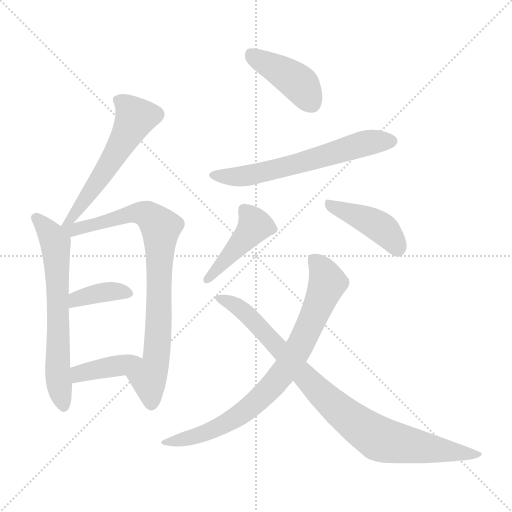
t = 0.00 s
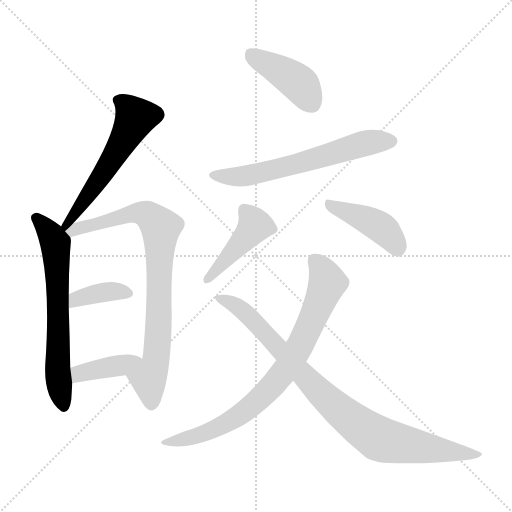
t = 1.59 s
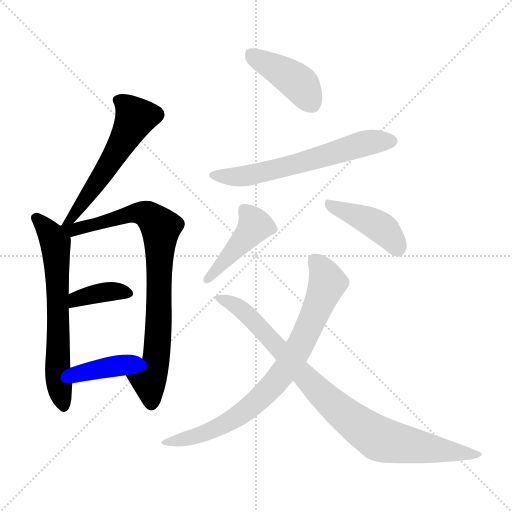
t = 3.17 s
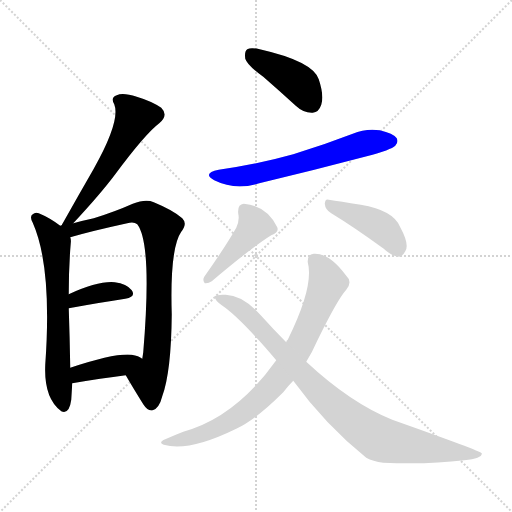
t = 4.76 s
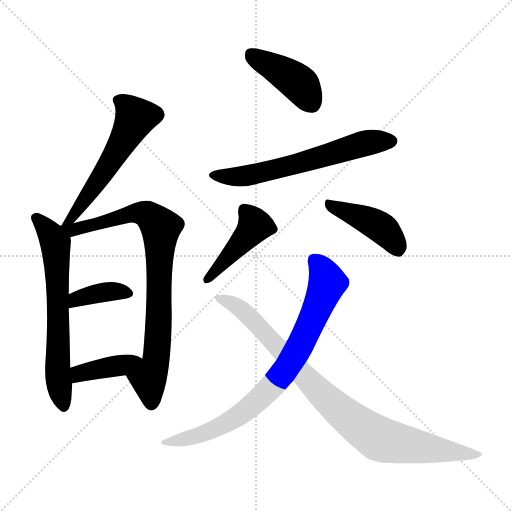
t = 6.34 s
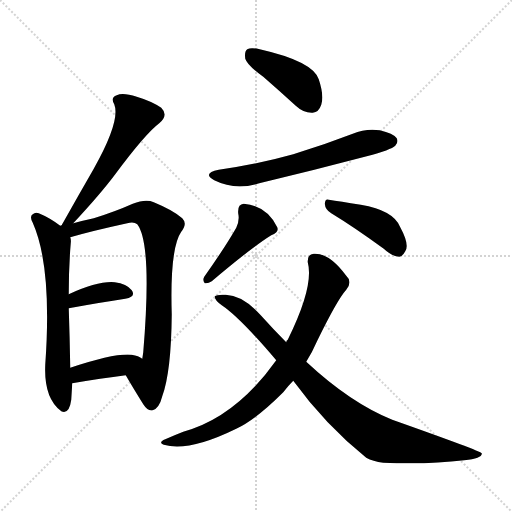
t = 7.93 s

The animated SVG that drew these frames (rendered in a browser with its animation timeline set to each time). Animation: 11 CSS @keyframes rules; one cycle of 7.93 s.

<svg version="1.1" viewBox="0 0 1024 1024" xmlns="http://www.w3.org/2000/svg">
  <g stroke="lightgray" stroke-dasharray="1,1" stroke-width="1" transform="scale(4, 4)">
    <line x1="0" y1="0" x2="256" y2="256"></line>
    <line x1="256" y1="0" x2="0" y2="256"></line>
    <line x1="128" y1="0" x2="128" y2="256"></line>
    <line x1="0" y1="128" x2="256" y2="128"></line>
  </g>
<g transform="scale(1, -1) translate(0, -900)">
   <style type="text/css">
    @keyframes keyframes0 {
      from {
       stroke: blue;
       stroke-dashoffset: 557;
       stroke-width: 128;
       }
       64% {
       animation-timing-function: step-end;
       stroke: blue;
       stroke-dashoffset: 0;
       stroke-width: 128;
       }
       to {
       stroke: black;
       stroke-width: 1024;
       }
       }
       #make-me-a-hanzi-animation-0 {
         animation: keyframes0 0.703288s both;
         animation-delay: 0.000000s;
         animation-timing-function: linear;
       }
    @keyframes keyframes1 {
      from {
       stroke: blue;
       stroke-dashoffset: 649;
       stroke-width: 128;
       }
       68% {
       animation-timing-function: step-end;
       stroke: blue;
       stroke-dashoffset: 0;
       stroke-width: 128;
       }
       to {
       stroke: black;
       stroke-width: 1024;
       }
       }
       #make-me-a-hanzi-animation-1 {
         animation: keyframes1 0.778158s both;
         animation-delay: 0.703288s;
         animation-timing-function: linear;
       }
    @keyframes keyframes2 {
      from {
       stroke: blue;
       stroke-dashoffset: 819;
       stroke-width: 128;
       }
       73% {
       animation-timing-function: step-end;
       stroke: blue;
       stroke-dashoffset: 0;
       stroke-width: 128;
       }
       to {
       stroke: black;
       stroke-width: 1024;
       }
       }
       #make-me-a-hanzi-animation-2 {
         animation: keyframes2 0.916504s both;
         animation-delay: 1.481445s;
         animation-timing-function: linear;
       }
    @keyframes keyframes3 {
      from {
       stroke: blue;
       stroke-dashoffset: 375;
       stroke-width: 128;
       }
       55% {
       animation-timing-function: step-end;
       stroke: blue;
       stroke-dashoffset: 0;
       stroke-width: 128;
       }
       to {
       stroke: black;
       stroke-width: 1024;
       }
       }
       #make-me-a-hanzi-animation-3 {
         animation: keyframes3 0.555176s both;
         animation-delay: 2.397949s;
         animation-timing-function: linear;
       }
    @keyframes keyframes4 {
      from {
       stroke: blue;
       stroke-dashoffset: 389;
       stroke-width: 128;
       }
       56% {
       animation-timing-function: step-end;
       stroke: blue;
       stroke-dashoffset: 0;
       stroke-width: 128;
       }
       to {
       stroke: black;
       stroke-width: 1024;
       }
       }
       #make-me-a-hanzi-animation-4 {
         animation: keyframes4 0.566569s both;
         animation-delay: 2.953125s;
         animation-timing-function: linear;
       }
    @keyframes keyframes5 {
      from {
       stroke: blue;
       stroke-dashoffset: 415;
       stroke-width: 128;
       }
       57% {
       animation-timing-function: step-end;
       stroke: blue;
       stroke-dashoffset: 0;
       stroke-width: 128;
       }
       to {
       stroke: black;
       stroke-width: 1024;
       }
       }
       #make-me-a-hanzi-animation-5 {
         animation: keyframes5 0.587728s both;
         animation-delay: 3.519694s;
         animation-timing-function: linear;
       }
    @keyframes keyframes6 {
      from {
       stroke: blue;
       stroke-dashoffset: 618;
       stroke-width: 128;
       }
       67% {
       animation-timing-function: step-end;
       stroke: blue;
       stroke-dashoffset: 0;
       stroke-width: 128;
       }
       to {
       stroke: black;
       stroke-width: 1024;
       }
       }
       #make-me-a-hanzi-animation-6 {
         animation: keyframes6 0.752930s both;
         animation-delay: 4.107422s;
         animation-timing-function: linear;
       }
    @keyframes keyframes7 {
      from {
       stroke: blue;
       stroke-dashoffset: 435;
       stroke-width: 128;
       }
       59% {
       animation-timing-function: step-end;
       stroke: blue;
       stroke-dashoffset: 0;
       stroke-width: 128;
       }
       to {
       stroke: black;
       stroke-width: 1024;
       }
       }
       #make-me-a-hanzi-animation-7 {
         animation: keyframes7 0.604004s both;
         animation-delay: 4.860352s;
         animation-timing-function: linear;
       }
    @keyframes keyframes8 {
      from {
       stroke: blue;
       stroke-dashoffset: 426;
       stroke-width: 128;
       }
       58% {
       animation-timing-function: step-end;
       stroke: blue;
       stroke-dashoffset: 0;
       stroke-width: 128;
       }
       to {
       stroke: black;
       stroke-width: 1024;
       }
       }
       #make-me-a-hanzi-animation-8 {
         animation: keyframes8 0.596680s both;
         animation-delay: 5.464355s;
         animation-timing-function: linear;
       }
    @keyframes keyframes9 {
      from {
       stroke: blue;
       stroke-dashoffset: 789;
       stroke-width: 128;
       }
       72% {
       animation-timing-function: step-end;
       stroke: blue;
       stroke-dashoffset: 0;
       stroke-width: 128;
       }
       to {
       stroke: black;
       stroke-width: 1024;
       }
       }
       #make-me-a-hanzi-animation-9 {
         animation: keyframes9 0.892090s both;
         animation-delay: 6.061035s;
         animation-timing-function: linear;
       }
    @keyframes keyframes10 {
      from {
       stroke: blue;
       stroke-dashoffset: 893;
       stroke-width: 128;
       }
       74% {
       animation-timing-function: step-end;
       stroke: blue;
       stroke-dashoffset: 0;
       stroke-width: 128;
       }
       to {
       stroke: black;
       stroke-width: 1024;
       }
       }
       #make-me-a-hanzi-animation-10 {
         animation: keyframes10 0.976725s both;
         animation-delay: 6.953125s;
         animation-timing-function: linear;
       }
</style>
<path d="M 146.5 453.5 Q 200.5 511.5 230.5 551.5 Q 290.5 632.5 318.5 653.5 Q 337.5 669.5 322.5 684.5 Q 303.5 697.5 273.5 706.5 Q 245.5 715.5 233.5 709.5 Q 220.5 705.5 228.5 691.5 Q 241.5 658.5 187.5 562.5 Q 157.5 510.5 125.5 453.5 Q 124.5 452.5 123.5 449.5 C 109.5 423.5 126.5 431.5 146.5 453.5 Z" fill="lightgray"></path> 
<path d="M 120.5 448.5 Q 99.5 464.5 77.5 473.5 Q 70.5 476.5 65.5 471.5 Q 58.5 467.5 65.5 454.5 Q 104.5 366.5 90.5 170.5 Q 87.5 104.5 121.5 78.5 L 122.5 77.5 Q 138.5 70.5 142.5 100.5 Q 143.5 116.5 144.5 133.5 L 140.5 164.5 Q 139.5 224.5 137.5 283.5 L 137.5 311.5 Q 137.5 366.5 141.5 413.5 Q 142.5 420.5 140.5 425.5 L 120.5 448.5 Z" fill="lightgray"></path> 
<path d="M 251.5 149.5 Q 263.5 128.5 286.5 91.5 Q 296.5 76.5 305.5 79.5 Q 318.5 83.5 324.5 107.5 Q 342.5 156.5 343.5 271.5 Q 339.5 403.5 362.5 436.5 Q 375.5 452.5 364.5 463.5 Q 346.5 479.5 307.5 495.5 Q 291.5 502.5 265.5 492.5 Q 229.5 476.5 187.5 463.5 Q 168.5 459.5 146.5 453.5 L 123.5 449.5 Q 122.5 449.5 120.5 448.5 C 91.5 442.5 111.5 417.5 140.5 425.5 Q 185.5 438.5 254.5 453.5 Q 267.5 457.5 274.5 451.5 Q 304.5 412.5 286.5 195.5 Q 285.5 188.5 284.5 182.5 C 280.5 152.5 236.5 175.5 251.5 149.5 Z" fill="lightgray"></path> 
<path d="M 137.5 283.5 Q 203.5 295.5 250.5 302.5 Q 272.5 306.5 263.5 319.5 Q 253.5 332.5 229.5 335.5 Q 196.5 338.5 137.5 311.5 C 110.5 299.5 107.5 278.5 137.5 283.5 Z" fill="lightgray"></path> 
<path d="M 144.5 133.5 Q 202.5 143.5 251.5 149.5 C 281.5 153.5 309.5 165.5 284.5 182.5 Q 277.5 188.5 263.5 190.5 Q 230.5 194.5 140.5 164.5 C 112.5 155.5 114.5 128.5 144.5 133.5 Z" fill="lightgray"></path> 
<path d="M 526.5 746.5 Q 557.5 719.5 591.5 688.5 Q 607.5 673.5 625.5 674.5 Q 637.5 675.5 642.5 690.5 Q 648.5 708.5 637.5 741.5 Q 625.5 777.5 519.5 801.5 Q 501.5 805.5 494.5 801.5 Q 488.5 797.5 490.5 782.5 Q 494.5 769.5 526.5 746.5 Z" fill="lightgray"></path> 
<path d="M 437.5 560.5 Q 403.5 553.5 428.5 539.5 Q 470.5 518.5 518.5 533.5 Q 623.5 558.5 733.5 587.5 Q 782.5 600.5 790.5 608.5 Q 797.5 615.5 793.5 623.5 Q 786.5 633.5 759.5 639.5 Q 731.5 643.5 705.5 632.5 Q 648.5 610.5 586.5 591.5 Q 519.5 572.5 437.5 560.5 Z" fill="lightgray"></path> 
<path d="M 472.5 444.5 Q 451.5 407.5 408.5 346.5 Q 404.5 339.5 409.5 333.5 Q 416.5 332.5 423.5 337.5 Q 502.5 404.5 542.5 429.5 Q 558.5 435.5 554.5 445.5 Q 533.5 488.5 487.5 492.5 Q 474.5 491.5 476.5 472.5 Q 479.5 459.5 472.5 444.5 Z" fill="lightgray"></path> 
<path d="M 662.5 473.5 Q 708.5 445.5 767.5 402.5 Q 783.5 387.5 798.5 386.5 Q 805.5 387.5 810.5 397.5 Q 819.5 410.5 800.5 445.5 Q 787.5 479.5 721.5 490.5 Q 679.5 497.5 657.5 500.5 Q 650.5 503.5 649.5 492.5 Q 650.5 480.5 662.5 473.5 Z" fill="lightgray"></path> 
<path d="M 612.5 176.5 Q 624.5 195.5 634.5 218.5 Q 674.5 300.5 692.5 320.5 Q 705.5 336.5 692.5 348.5 Q 658.5 394.5 627.5 392.5 Q 614.5 391.5 615.5 375.5 Q 628.5 327.5 575.5 220.5 Q 572.5 219.5 572.5 215.5 L 552.5 179.5 Q 471.5 65.5 366.5 36.5 Q 348.5 29.5 330.5 21.5 Q 315.5 15.5 327.5 10.5 Q 376.5 -4.5 472.5 42.5 Q 511.5 60.5 566.5 115.5 Q 575.5 127.5 586.5 138.5 L 612.5 176.5 Z" fill="lightgray"></path> 
<path d="M 586.5 138.5 Q 650.5 50.5 732.5 -15.5 Q 745.5 -22.5 766.5 -25.5 Q 854.5 -29.5 928.5 -20.5 Q 965.5 -16.5 963.5 -6.5 Q 962.5 -2.5 784.5 60.5 Q 700.5 94.5 612.5 176.5 L 572.5 215.5 Q 547.5 240.5 521.5 269.5 Q 485.5 309.5 451.5 310.5 Q 433.5 311.5 429.5 307.5 Q 428.5 300.5 443.5 289.5 Q 479.5 265.5 552.5 179.5 L 586.5 138.5 Z" fill="lightgray"></path> 
      <clipPath id="make-me-a-hanzi-clip-0">
      <path d="M 146.5 453.5 Q 200.5 511.5 230.5 551.5 Q 290.5 632.5 318.5 653.5 Q 337.5 669.5 322.5 684.5 Q 303.5 697.5 273.5 706.5 Q 245.5 715.5 233.5 709.5 Q 220.5 705.5 228.5 691.5 Q 241.5 658.5 187.5 562.5 Q 157.5 510.5 125.5 453.5 Q 124.5 452.5 123.5 449.5 C 109.5 423.5 126.5 431.5 146.5 453.5 Z" fill="lightgray"></path>
      </clipPath>
      <path clip-path="url(#make-me-a-hanzi-clip-0)" d="M 235.5 699.5 L 248.5 692.5 L 270.5 663.5 L 220.5 572.5 L 145.5 465.5 L 131.5 459.5 " fill="none" id="make-me-a-hanzi-animation-0" stroke-dasharray="429 858" stroke-linecap="round"></path>

      <clipPath id="make-me-a-hanzi-clip-1">
      <path d="M 120.5 448.5 Q 99.5 464.5 77.5 473.5 Q 70.5 476.5 65.5 471.5 Q 58.5 467.5 65.5 454.5 Q 104.5 366.5 90.5 170.5 Q 87.5 104.5 121.5 78.5 L 122.5 77.5 Q 138.5 70.5 142.5 100.5 Q 143.5 116.5 144.5 133.5 L 140.5 164.5 Q 139.5 224.5 137.5 283.5 L 137.5 311.5 Q 137.5 366.5 141.5 413.5 Q 142.5 420.5 140.5 425.5 L 120.5 448.5 Z" fill="lightgray"></path>
      </clipPath>
      <path clip-path="url(#make-me-a-hanzi-clip-1)" d="M 73.5 463.5 L 100.5 432.5 L 111.5 409.5 L 114.5 161.5 L 128.5 84.5 " fill="none" id="make-me-a-hanzi-animation-1" stroke-dasharray="521 1042" stroke-linecap="round"></path>

      <clipPath id="make-me-a-hanzi-clip-2">
      <path d="M 251.5 149.5 Q 263.5 128.5 286.5 91.5 Q 296.5 76.5 305.5 79.5 Q 318.5 83.5 324.5 107.5 Q 342.5 156.5 343.5 271.5 Q 339.5 403.5 362.5 436.5 Q 375.5 452.5 364.5 463.5 Q 346.5 479.5 307.5 495.5 Q 291.5 502.5 265.5 492.5 Q 229.5 476.5 187.5 463.5 Q 168.5 459.5 146.5 453.5 L 123.5 449.5 Q 122.5 449.5 120.5 448.5 C 91.5 442.5 111.5 417.5 140.5 425.5 Q 185.5 438.5 254.5 453.5 Q 267.5 457.5 274.5 451.5 Q 304.5 412.5 286.5 195.5 Q 285.5 188.5 284.5 182.5 C 280.5 152.5 236.5 175.5 251.5 149.5 Z" fill="lightgray"></path>
      </clipPath>
      <path clip-path="url(#make-me-a-hanzi-clip-2)" d="M 130.5 445.5 L 143.5 439.5 L 279.5 474.5 L 295.5 470.5 L 321.5 445.5 L 313.5 190.5 L 297.5 140.5 L 302.5 92.5 " fill="none" id="make-me-a-hanzi-animation-2" stroke-dasharray="691 1382" stroke-linecap="round"></path>

      <clipPath id="make-me-a-hanzi-clip-3">
      <path d="M 137.5 283.5 Q 203.5 295.5 250.5 302.5 Q 272.5 306.5 263.5 319.5 Q 253.5 332.5 229.5 335.5 Q 196.5 338.5 137.5 311.5 C 110.5 299.5 107.5 278.5 137.5 283.5 Z" fill="lightgray"></path>
      </clipPath>
      <path clip-path="url(#make-me-a-hanzi-clip-3)" d="M 144.5 290.5 L 153.5 303.5 L 201.5 314.5 L 233.5 317.5 L 254.5 312.5 " fill="none" id="make-me-a-hanzi-animation-3" stroke-dasharray="247 494" stroke-linecap="round"></path>

      <clipPath id="make-me-a-hanzi-clip-4">
      <path d="M 144.5 133.5 Q 202.5 143.5 251.5 149.5 C 281.5 153.5 309.5 165.5 284.5 182.5 Q 277.5 188.5 263.5 190.5 Q 230.5 194.5 140.5 164.5 C 112.5 155.5 114.5 128.5 144.5 133.5 Z" fill="lightgray"></path>
      </clipPath>
      <path clip-path="url(#make-me-a-hanzi-clip-4)" d="M 151.5 142.5 L 159.5 153.5 L 276.5 179.5 " fill="none" id="make-me-a-hanzi-animation-4" stroke-dasharray="261 522" stroke-linecap="round"></path>

      <clipPath id="make-me-a-hanzi-clip-5">
      <path d="M 526.5 746.5 Q 557.5 719.5 591.5 688.5 Q 607.5 673.5 625.5 674.5 Q 637.5 675.5 642.5 690.5 Q 648.5 708.5 637.5 741.5 Q 625.5 777.5 519.5 801.5 Q 501.5 805.5 494.5 801.5 Q 488.5 797.5 490.5 782.5 Q 494.5 769.5 526.5 746.5 Z" fill="lightgray"></path>
      </clipPath>
      <path clip-path="url(#make-me-a-hanzi-clip-5)" d="M 501.5 792.5 L 602.5 729.5 L 622.5 694.5 " fill="none" id="make-me-a-hanzi-animation-5" stroke-dasharray="287 574" stroke-linecap="round"></path>

      <clipPath id="make-me-a-hanzi-clip-6">
      <path d="M 437.5 560.5 Q 403.5 553.5 428.5 539.5 Q 470.5 518.5 518.5 533.5 Q 623.5 558.5 733.5 587.5 Q 782.5 600.5 790.5 608.5 Q 797.5 615.5 793.5 623.5 Q 786.5 633.5 759.5 639.5 Q 731.5 643.5 705.5 632.5 Q 648.5 610.5 586.5 591.5 Q 519.5 572.5 437.5 560.5 Z" fill="lightgray"></path>
      </clipPath>
      <path clip-path="url(#make-me-a-hanzi-clip-6)" d="M 430.5 551.5 L 440.5 546.5 L 505.5 550.5 L 730.5 613.5 L 782.5 617.5 " fill="none" id="make-me-a-hanzi-animation-6" stroke-dasharray="490 980" stroke-linecap="round"></path>

      <clipPath id="make-me-a-hanzi-clip-7">
      <path d="M 472.5 444.5 Q 451.5 407.5 408.5 346.5 Q 404.5 339.5 409.5 333.5 Q 416.5 332.5 423.5 337.5 Q 502.5 404.5 542.5 429.5 Q 558.5 435.5 554.5 445.5 Q 533.5 488.5 487.5 492.5 Q 474.5 491.5 476.5 472.5 Q 479.5 459.5 472.5 444.5 Z" fill="lightgray"></path>
      </clipPath>
      <path clip-path="url(#make-me-a-hanzi-clip-7)" d="M 489.5 478.5 L 509.5 448.5 L 415.5 340.5 " fill="none" id="make-me-a-hanzi-animation-7" stroke-dasharray="307 614" stroke-linecap="round"></path>

      <clipPath id="make-me-a-hanzi-clip-8">
      <path d="M 662.5 473.5 Q 708.5 445.5 767.5 402.5 Q 783.5 387.5 798.5 386.5 Q 805.5 387.5 810.5 397.5 Q 819.5 410.5 800.5 445.5 Q 787.5 479.5 721.5 490.5 Q 679.5 497.5 657.5 500.5 Q 650.5 503.5 649.5 492.5 Q 650.5 480.5 662.5 473.5 Z" fill="lightgray"></path>
      </clipPath>
      <path clip-path="url(#make-me-a-hanzi-clip-8)" d="M 659.5 490.5 L 754.5 450.5 L 781.5 426.5 L 796.5 399.5 " fill="none" id="make-me-a-hanzi-animation-8" stroke-dasharray="298 596" stroke-linecap="round"></path>

      <clipPath id="make-me-a-hanzi-clip-9">
      <path d="M 612.5 176.5 Q 624.5 195.5 634.5 218.5 Q 674.5 300.5 692.5 320.5 Q 705.5 336.5 692.5 348.5 Q 658.5 394.5 627.5 392.5 Q 614.5 391.5 615.5 375.5 Q 628.5 327.5 575.5 220.5 Q 572.5 219.5 572.5 215.5 L 552.5 179.5 Q 471.5 65.5 366.5 36.5 Q 348.5 29.5 330.5 21.5 Q 315.5 15.5 327.5 10.5 Q 376.5 -4.5 472.5 42.5 Q 511.5 60.5 566.5 115.5 Q 575.5 127.5 586.5 138.5 L 612.5 176.5 Z" fill="lightgray"></path>
      </clipPath>
      <path clip-path="url(#make-me-a-hanzi-clip-9)" d="M 628.5 379.5 L 644.5 360.5 L 654.5 332.5 L 600.5 208.5 L 563.5 149.5 L 496.5 82.5 L 455.5 54.5 L 391.5 27.5 L 333.5 14.5 " fill="none" id="make-me-a-hanzi-animation-9" stroke-dasharray="661 1322" stroke-linecap="round"></path>

      <clipPath id="make-me-a-hanzi-clip-10">
      <path d="M 586.5 138.5 Q 650.5 50.5 732.5 -15.5 Q 745.5 -22.5 766.5 -25.5 Q 854.5 -29.5 928.5 -20.5 Q 965.5 -16.5 963.5 -6.5 Q 962.5 -2.5 784.5 60.5 Q 700.5 94.5 612.5 176.5 L 572.5 215.5 Q 547.5 240.5 521.5 269.5 Q 485.5 309.5 451.5 310.5 Q 433.5 311.5 429.5 307.5 Q 428.5 300.5 443.5 289.5 Q 479.5 265.5 552.5 179.5 L 586.5 138.5 Z" fill="lightgray"></path>
      </clipPath>
      <path clip-path="url(#make-me-a-hanzi-clip-10)" d="M 434.5 304.5 L 492.5 273.5 L 662.5 93.5 L 755.5 23.5 L 878.5 -0.5 L 960.5 -8.5 " fill="none" id="make-me-a-hanzi-animation-10" stroke-dasharray="765 1530" stroke-linecap="round"></path>

</g>
</svg>
